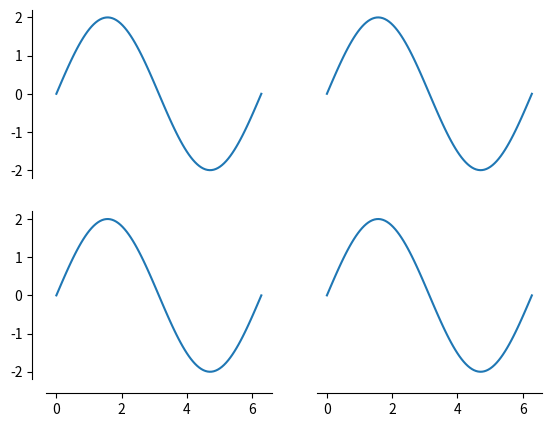

This chart was generated by the following Python code:
import matplotlib.pyplot as plt
import numpy as np


# 不显示坐标轴
def adjust_spines(ax, spines):
    for loc, spine in ax.spines.items():
        if loc in spines:
            spine.set_position(('outward', 10))
        else:
            spine.set_color('none') # don't draw spine

    if 'left' in spines:
        ax.yaxis.set_ticks_position('left')
    else:
        ax.yaxis.set_ticks([])

    if 'bottom' in spines:
        ax.xaxis.set_ticks_position('bottom')
    else:
        ax.xaxis.set_ticks([])

fig = plt.figure()

x = np.linspace(0, 2*np.pi, 100)
y = 2*np.sin(x)

ax = fig.add_subplot(2, 2, 1)
ax.plot(x, y)
adjust_spines(ax, ['left'])

ax = fig.add_subplot(2, 2, 2)
ax.plot(x, y)
adjust_spines(ax, [])

ax = fig.add_subplot(2, 2, 3)
ax.plot(x, y)
adjust_spines(ax, ['left', 'bottom'])

ax = fig.add_subplot(2, 2, 4)
ax.plot(x, y)
adjust_spines(ax, ['bottom'])

plt.show()
